Image classification data set "Shape-recognition-using-CNN" (dipeshsinha/Shape-recognition-using-CNN on GitHub). Class labels (3): circle, rectangle, triangle.

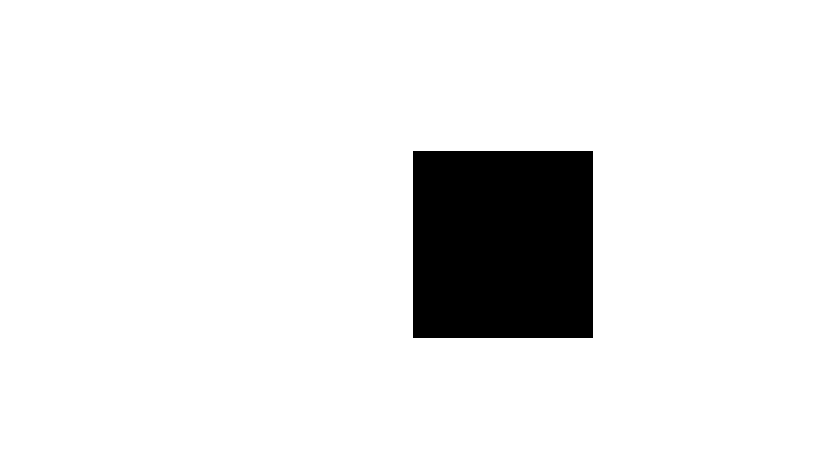
Label: rectangle

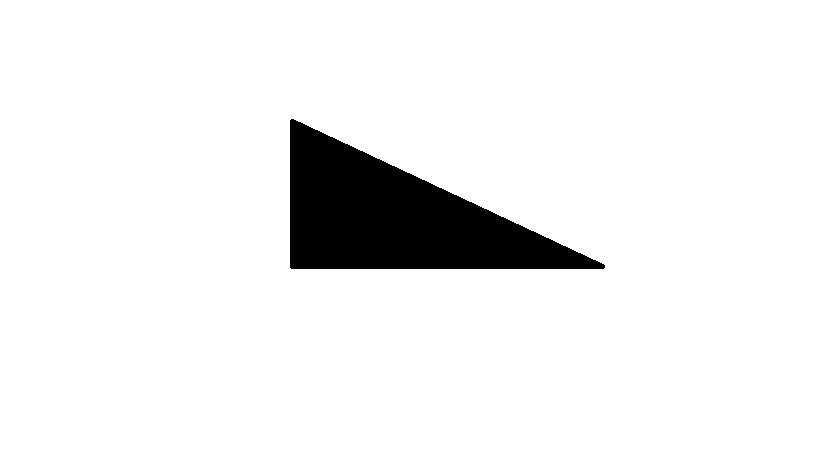
Label: triangle

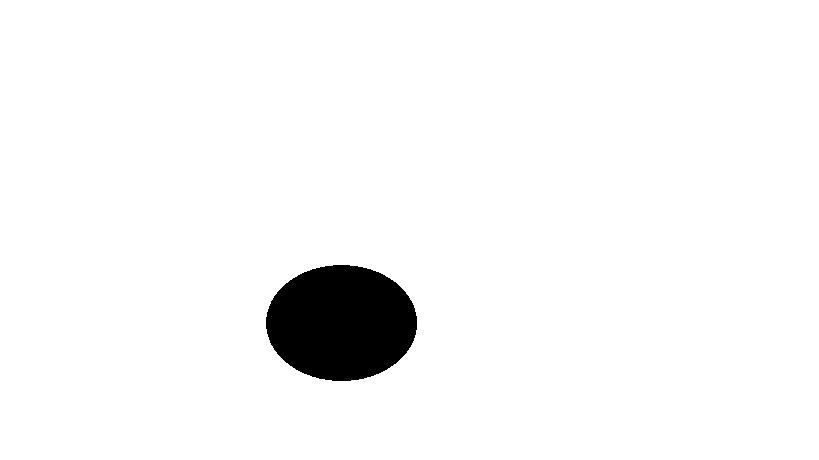
Label: circle

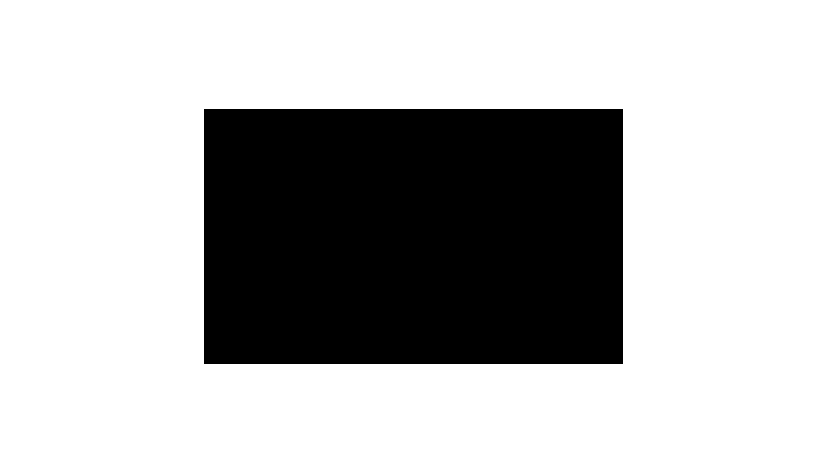
Label: rectangle

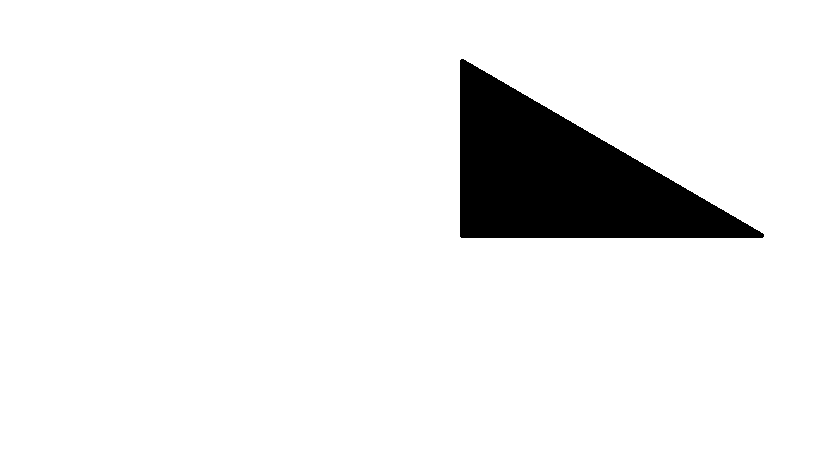
Label: triangle

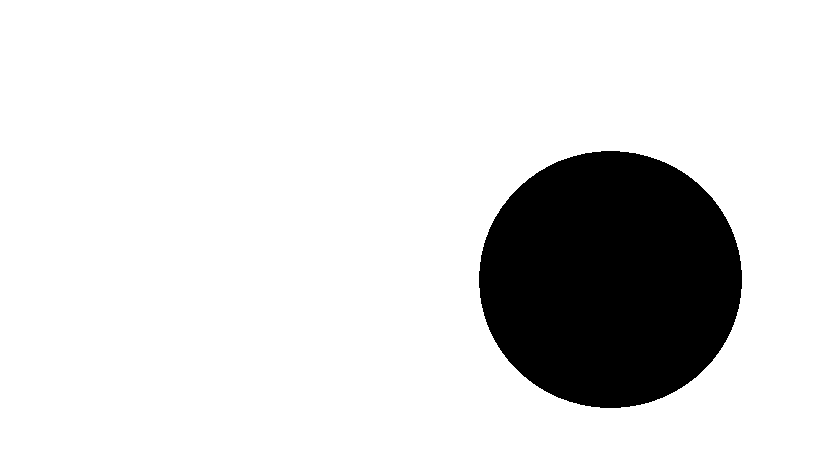
Label: circle
